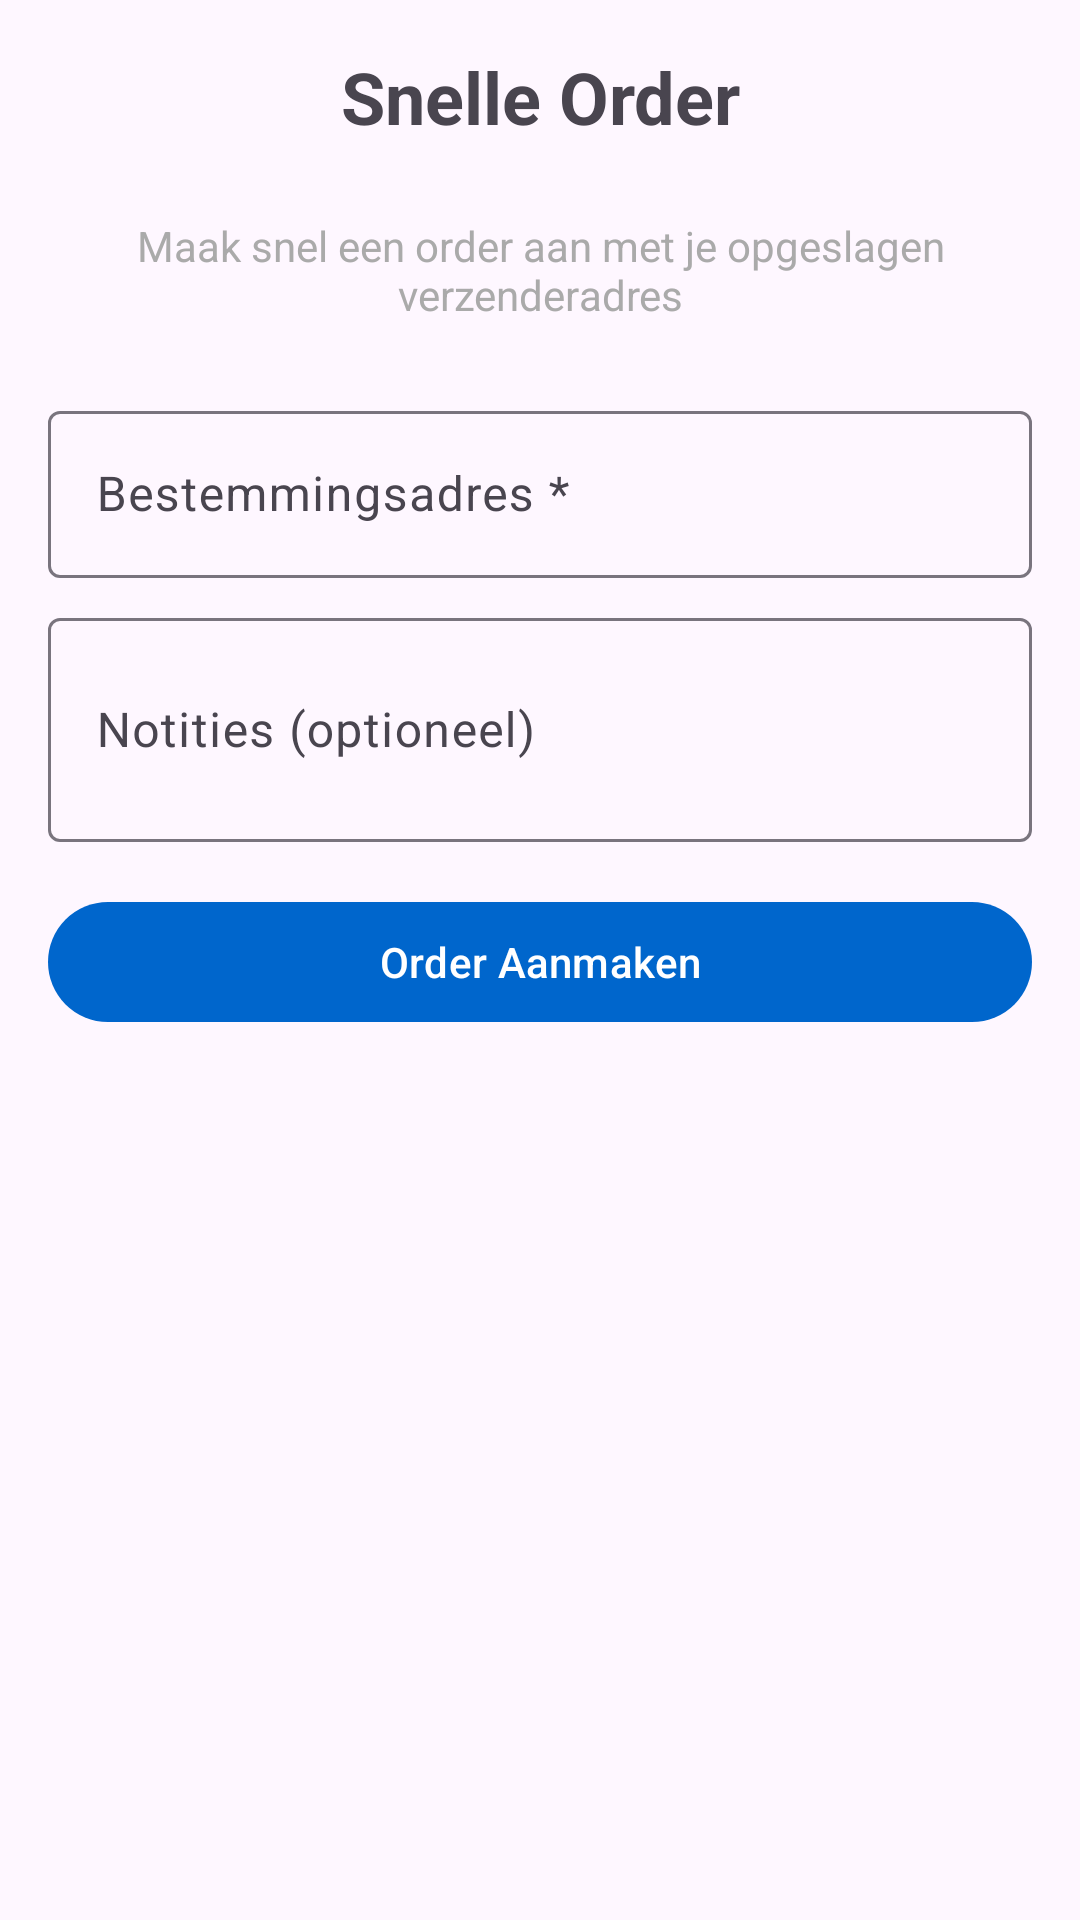

Here is an Android app screen rendered from its layout file. Give the layout XML and the strings, colors and styles it references.
<!-- AndroidManifest.xml: application theme Theme.Raptor -->
<!-- res/layout/activity_quick_order.xml -->
<?xml version="1.0" encoding="utf-8"?>
<ScrollView xmlns:android="http://schemas.android.com/apk/res/android"
    xmlns:app="http://schemas.android.com/apk/res-auto"
    xmlns:tools="http://schemas.android.com/tools"
    android:layout_width="match_parent"
    android:layout_height="match_parent"
    android:padding="16dp"
    tools:context=".ui.orders.QuickOrderActivity">

    <LinearLayout
        android:layout_width="match_parent"
        android:layout_height="wrap_content"
        android:orientation="vertical">

        <TextView
            android:layout_width="match_parent"
            android:layout_height="wrap_content"
            android:text="Snelle Order"
            android:textSize="24sp"
            android:textStyle="bold"
            android:gravity="center"
            android:layout_marginBottom="24dp" />

        <TextView
            android:layout_width="match_parent"
            android:layout_height="wrap_content"
            android:text="Maak snel een order aan met je opgeslagen verzenderadres"
            android:textSize="14sp"
            android:textColor="@android:color/darker_gray"
            android:gravity="center"
            android:layout_marginBottom="24dp" />

        <com.google.android.material.textfield.TextInputLayout
            android:layout_width="match_parent"
            android:layout_height="wrap_content"
            android:hint="Bestemmingsadres *"
            android:layout_marginBottom="8dp">
            <com.google.android.material.textfield.TextInputEditText
                android:id="@+id/destinationInput"
                android:layout_width="match_parent"
                android:layout_height="wrap_content"
                android:inputType="textPostalAddress"
                android:minLines="2" />
        </com.google.android.material.textfield.TextInputLayout>

        <com.google.android.material.textfield.TextInputLayout
            android:layout_width="match_parent"
            android:layout_height="wrap_content"
            android:hint="Notities (optioneel)"
            android:layout_marginBottom="16dp">
            <com.google.android.material.textfield.TextInputEditText
                android:id="@+id/notesInput"
                android:layout_width="match_parent"
                android:layout_height="wrap_content"
                android:inputType="textMultiLine"
                android:minLines="2" />
        </com.google.android.material.textfield.TextInputLayout>

        <com.google.android.material.button.MaterialButton
            android:id="@+id/createButton"
            android:layout_width="match_parent"
            android:layout_height="wrap_content"
            android:text="Order Aanmaken" />

    </LinearLayout>
</ScrollView>
<!-- resources referenced by this layout -->
<resources>
  <style name="Theme.Raptor" parent="Base.Theme.Raptor" />
  <style name="Base.Theme.Raptor" parent="Theme.Material3.DayNight.NoActionBar">
          
          <item name="colorPrimary">@color/primary_blue</item>
          <item name="colorPrimaryDark">@color/dark_blue</item>
          <item name="colorAccent">@color/gold</item>
      </style>
  <color name="primary_blue">#0066CC</color>
  <color name="dark_blue">#003366</color>
  <color name="gold">#FF6B35</color>
</resources>
